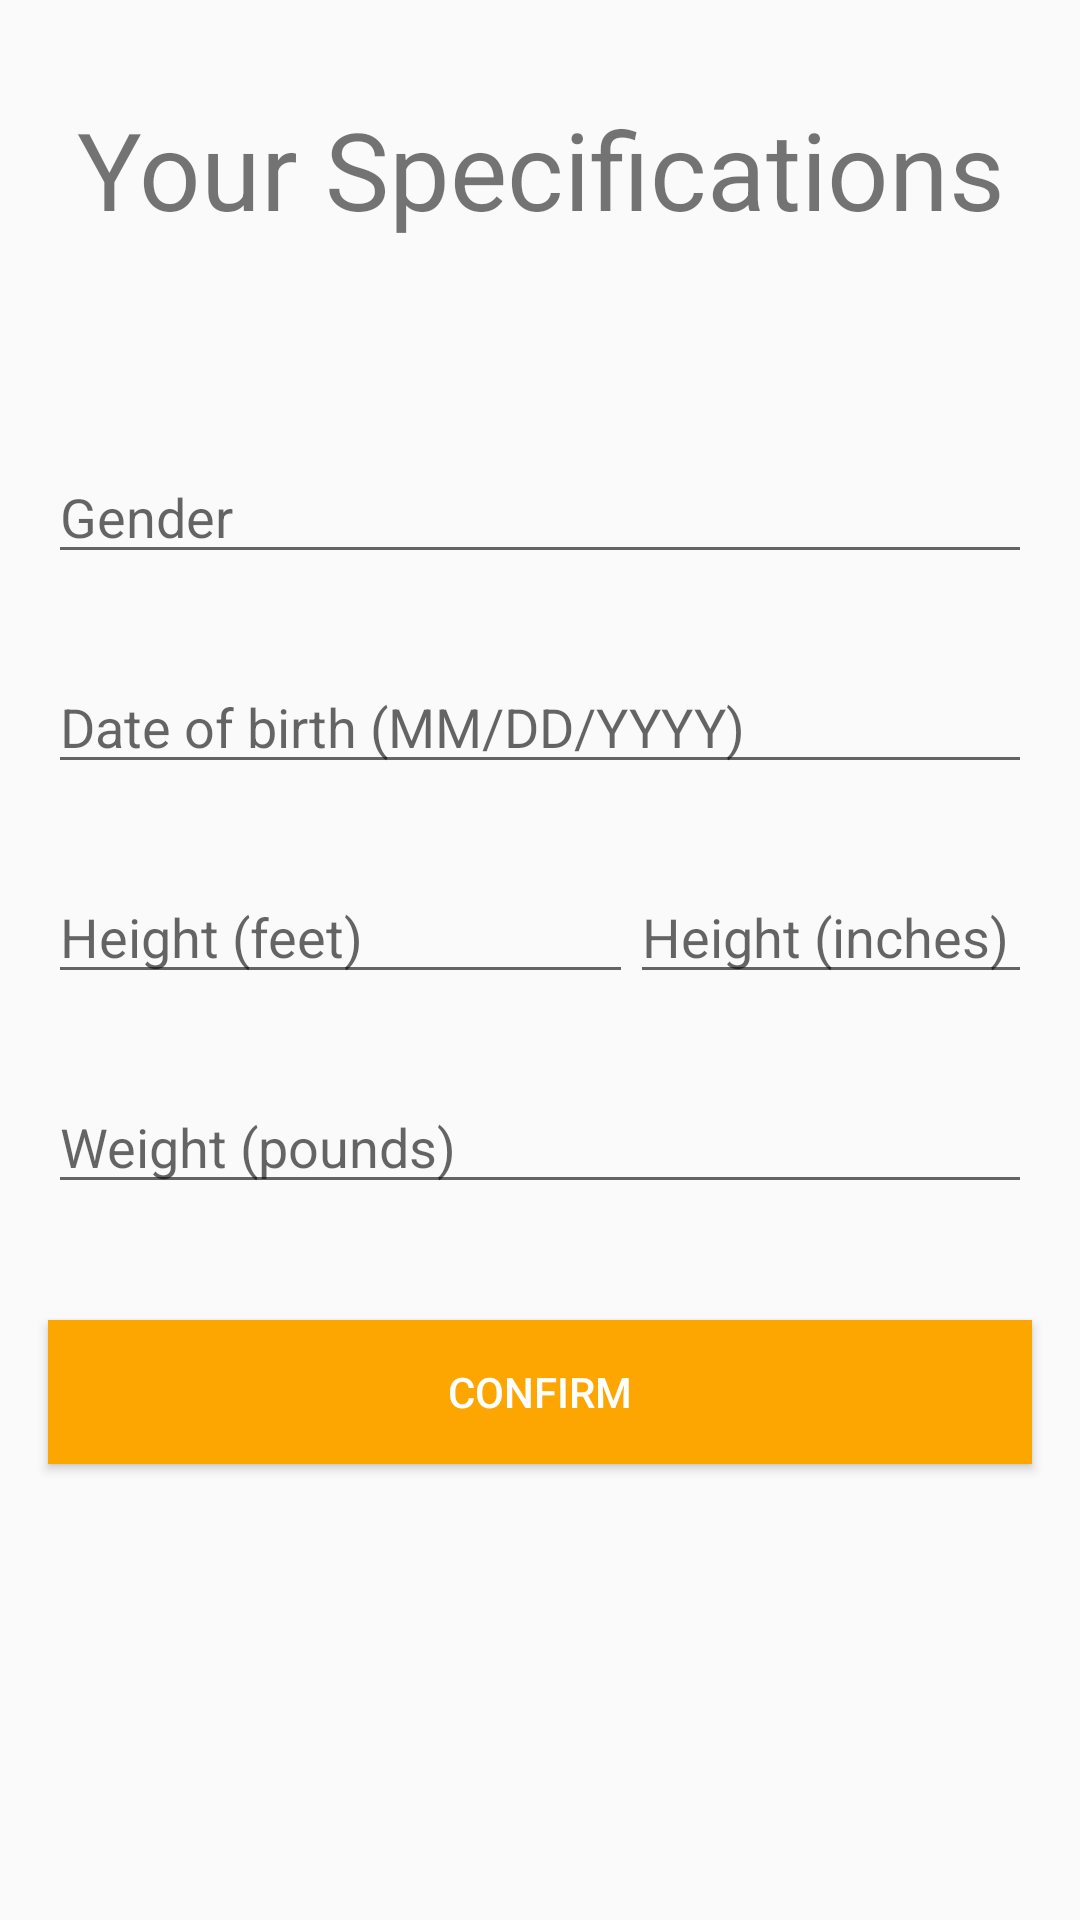

Android layout source for this screen:
<!-- AndroidManifest.xml: application theme AppTheme -->
<!-- res/layout/fragment_specifications.xml -->
<?xml version="1.0" encoding="utf-8"?>
<FrameLayout xmlns:android="http://schemas.android.com/apk/res/android"
    xmlns:tools="http://schemas.android.com/tools"
    android:layout_width="match_parent"
    android:layout_height="match_parent"
    tools:context=".SpecificationsFragment">

    
    <TextView
        android:layout_width="match_parent"
        android:layout_height="wrap_content"
        android:text="Your Specifications"
        android:gravity="center"
        android:textSize="36sp"
        android:layout_marginTop="32dp"/>

    <EditText
        android:id="@+id/etGender"
        android:layout_width="match_parent"
        android:layout_height="wrap_content"
        android:layout_marginStart="16dp"
        android:layout_marginTop="150dp"
        android:layout_marginEnd="16dp"
        android:layout_marginBottom="8dp"
        android:hint="Gender"
        android:inputType="textPersonName" />

    <EditText
        android:id="@+id/etDOB"
        android:layout_width="match_parent"
        android:layout_height="wrap_content"
        android:layout_marginStart="16dp"
        android:layout_marginTop="220dp"
        android:layout_marginEnd="16dp"
        android:layout_marginBottom="8dp"
        android:ems="10"
        android:hint="Date of birth (MM/DD/YYYY)"
        android:inputType="date" />

    <EditText
        android:id="@+id/etHeightFeet"
        android:layout_width="195dp"
        android:layout_height="wrap_content"
        android:layout_marginStart="16dp"
        android:layout_marginTop="290dp"
        android:layout_marginEnd="150dp"
        android:layout_marginBottom="8dp"
        android:ems="10"
        android:hint="Height (feet)"
        android:inputType="number" />
    <EditText
        android:id="@+id/etHeightInches"
        android:layout_width="match_parent"
        android:layout_height="wrap_content"
        android:layout_marginStart="210dp"
        android:layout_marginTop="290dp"
        android:layout_marginEnd="16dp"
        android:layout_marginBottom="8dp"
        android:ems="10"
        android:hint="Height (inches)"
        android:inputType="number" />

    <EditText
        android:id="@+id/etWeight"
        android:layout_width="match_parent"
        android:layout_height="wrap_content"
        android:layout_marginStart="16dp"
        android:layout_marginTop="360dp"
        android:layout_marginEnd="16dp"
        android:layout_marginBottom="8dp"
        android:ems="10"
        android:hint="Weight (pounds)"
        android:inputType="number" />

    <Button
        android:id="@+id/btnCompleteRegistration"
        android:layout_width="match_parent"
        android:layout_height="wrap_content"
        android:text="Confirm"
        android:gravity="center"
        android:layout_marginStart="16dp"
        android:layout_marginTop="440dp"
        android:layout_marginEnd="16dp"
        android:layout_marginBottom="8dp"
        android:background="@color/colorPrimary"
        android:textColor="@color/colorWhite" />

</FrameLayout>
<!-- resources referenced by this layout -->
<resources>
  <color name="colorPrimary">#fda500</color>
  <color name="colorWhite">#ffffff</color>
  <style name="AppTheme" parent="Theme.AppCompat.Light.DarkActionBar">
          
          <item name="colorPrimary">@color/colorPrimary</item>
          <item name="colorPrimaryDark">@color/colorPrimaryDark</item>
          <item name="colorAccent">@color/colorAccent</item>
          <item name="android:actionOverflowButtonStyle">@style/ActionButtonRefresh</item>
      </style>
  <color name="colorPrimaryDark">#ff8800</color>
  <color name="colorAccent">#FF4081</color>
  <style name="ActionButtonRefresh" parent="android:style/Widget.Holo.Light.ActionButton.Overflow">
          <item name="android:src">@drawable/baseline_refresh_white_24dp</item>
          <item name="android:background">?android:attr/actionBarItemBackground</item>
          <item name="android:contentDescription">"Refresh"</item>
      </style>
</resources>
